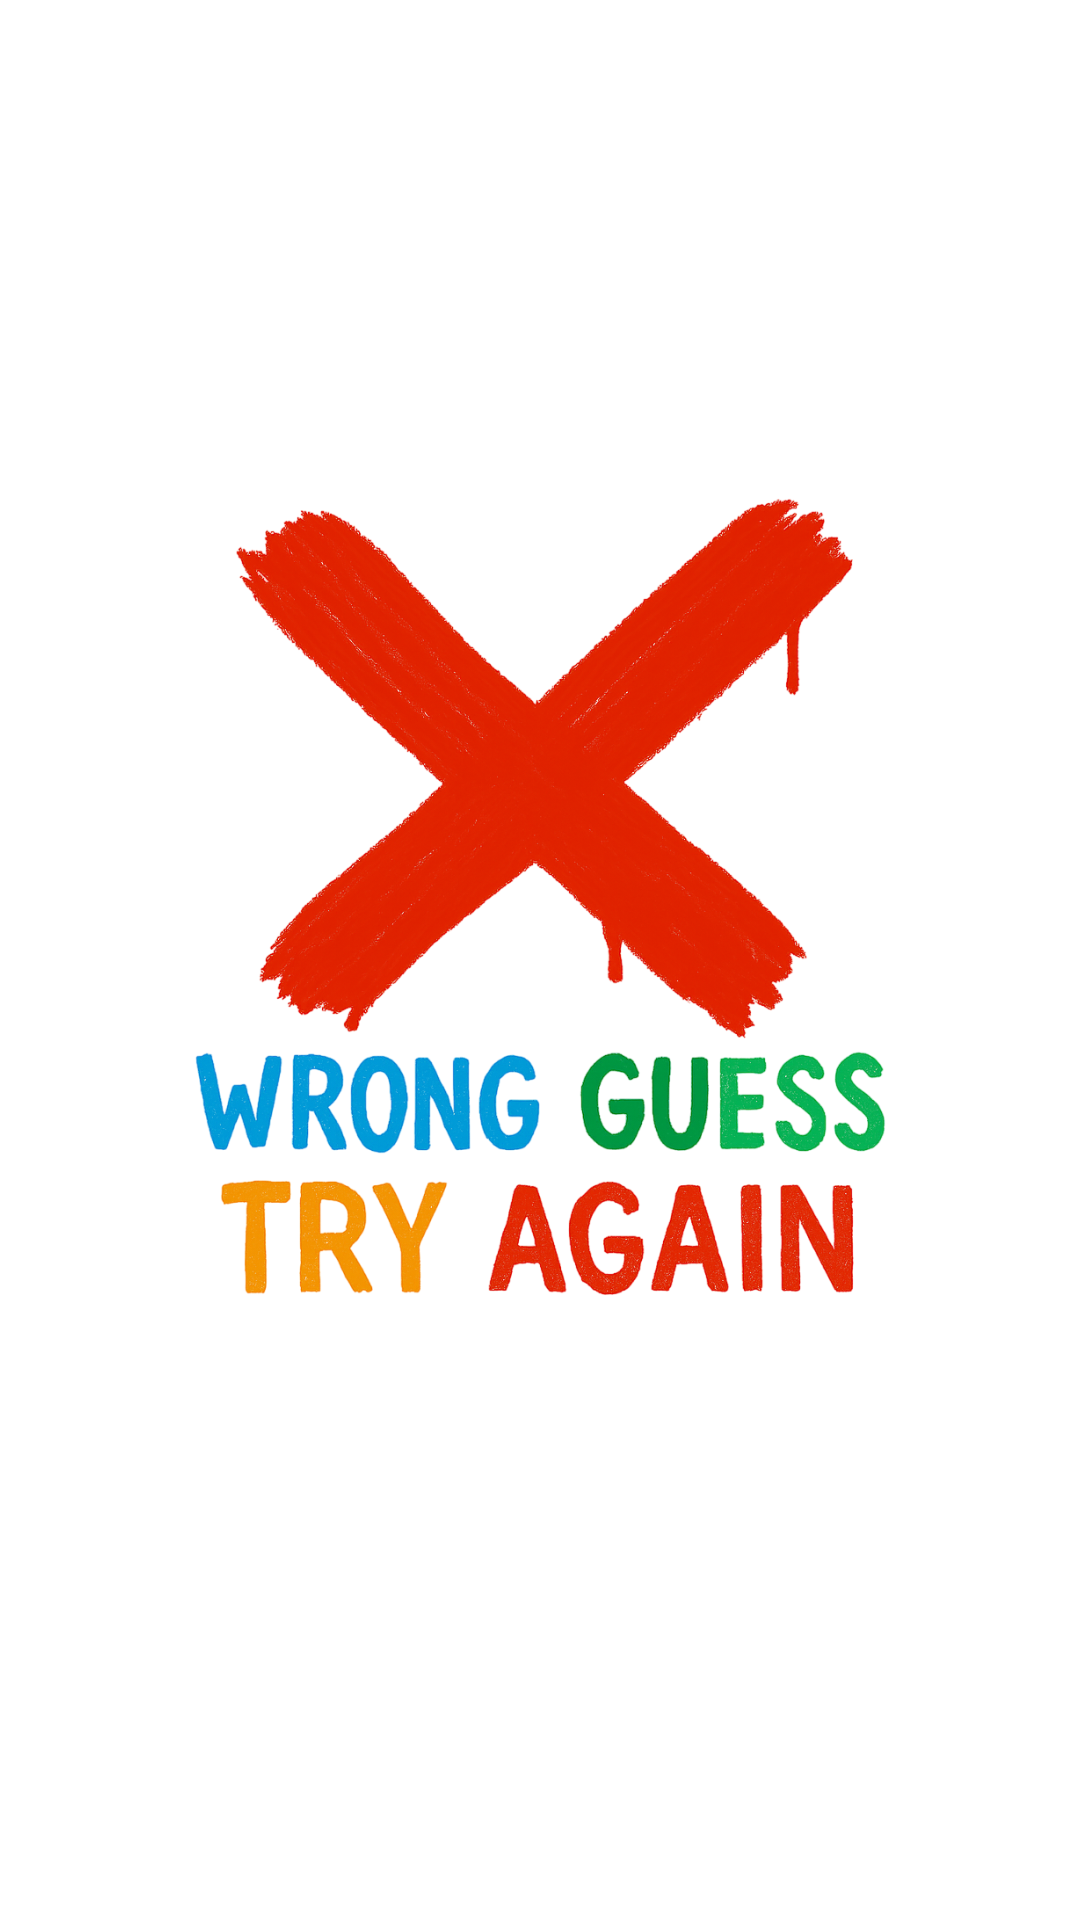

Reconstruct the res/layout file that produces this screen, plus the resources it refers to.
<!-- AndroidManifest.xml: application theme Theme.Doodle_Recognizer -->
<!-- res/layout/card_wrong_guess.xml -->
<FrameLayout xmlns:android="http://schemas.android.com/apk/res/android"
    android:layout_width="700dp"
    android:layout_height="900dp"
    android:elevation="6dp"
    android:clipChildren="false"
    android:clipToPadding="false">

    <LinearLayout
    android:layout_width="match_parent"
    android:layout_height="match_parent"
    android:orientation="vertical"
    android:gravity="center">

    <ImageView
        android:id="@+id/wrong_icon"
        android:layout_width="300dp"
        android:layout_height="500dp"
        android:src="@drawable/ic_cross_red"
        android:elevation="15dp"/>


    <TextView
        android:id="@+id/wrong_text"
        android:layout_width="wrap_content"
        android:layout_height="wrap_content"
        android:textSize="18sp"
        android:textColor="@android:color/white"
        android:gravity="center"
        android:layout_marginTop="8dp"/>
    </LinearLayout>
</FrameLayout>
<!-- resources referenced by this layout -->
<resources>
  <!-- drawable ic_cross_red: png bitmap (drawable, 715961 bytes) -->
  <style name="Theme.Doodle_Recognizer" parent="Theme.MaterialComponents.DayNight.DarkActionBar">
          <item name="colorPrimary">@color/purple_500</item>
          <item name="colorPrimaryVariant">@color/purple_700</item>
          <item name="colorOnPrimary">@color/white</item>
          <item name="colorSecondary">@color/teal_200</item>
          <item name="colorSecondaryVariant">@color/teal_700</item>
          <item name="colorOnSecondary">@color/black</item>
          <item name="android:statusBarColor">?attr/colorPrimaryVariant</item>
      </style>
  <!-- not gathered from this repository: default colours our renderer supplied (Android Studio template values) -->
  <color name="purple_500">#FF6200EE</color>
  <color name="purple_700">#FF3700B3</color>
  <color name="teal_200">#FF03DAC5</color>
  <color name="teal_700">#FF018786</color>
  <color name="black">#FF000000</color>
  <color name="white">#FFFFFFFF</color>
</resources>
